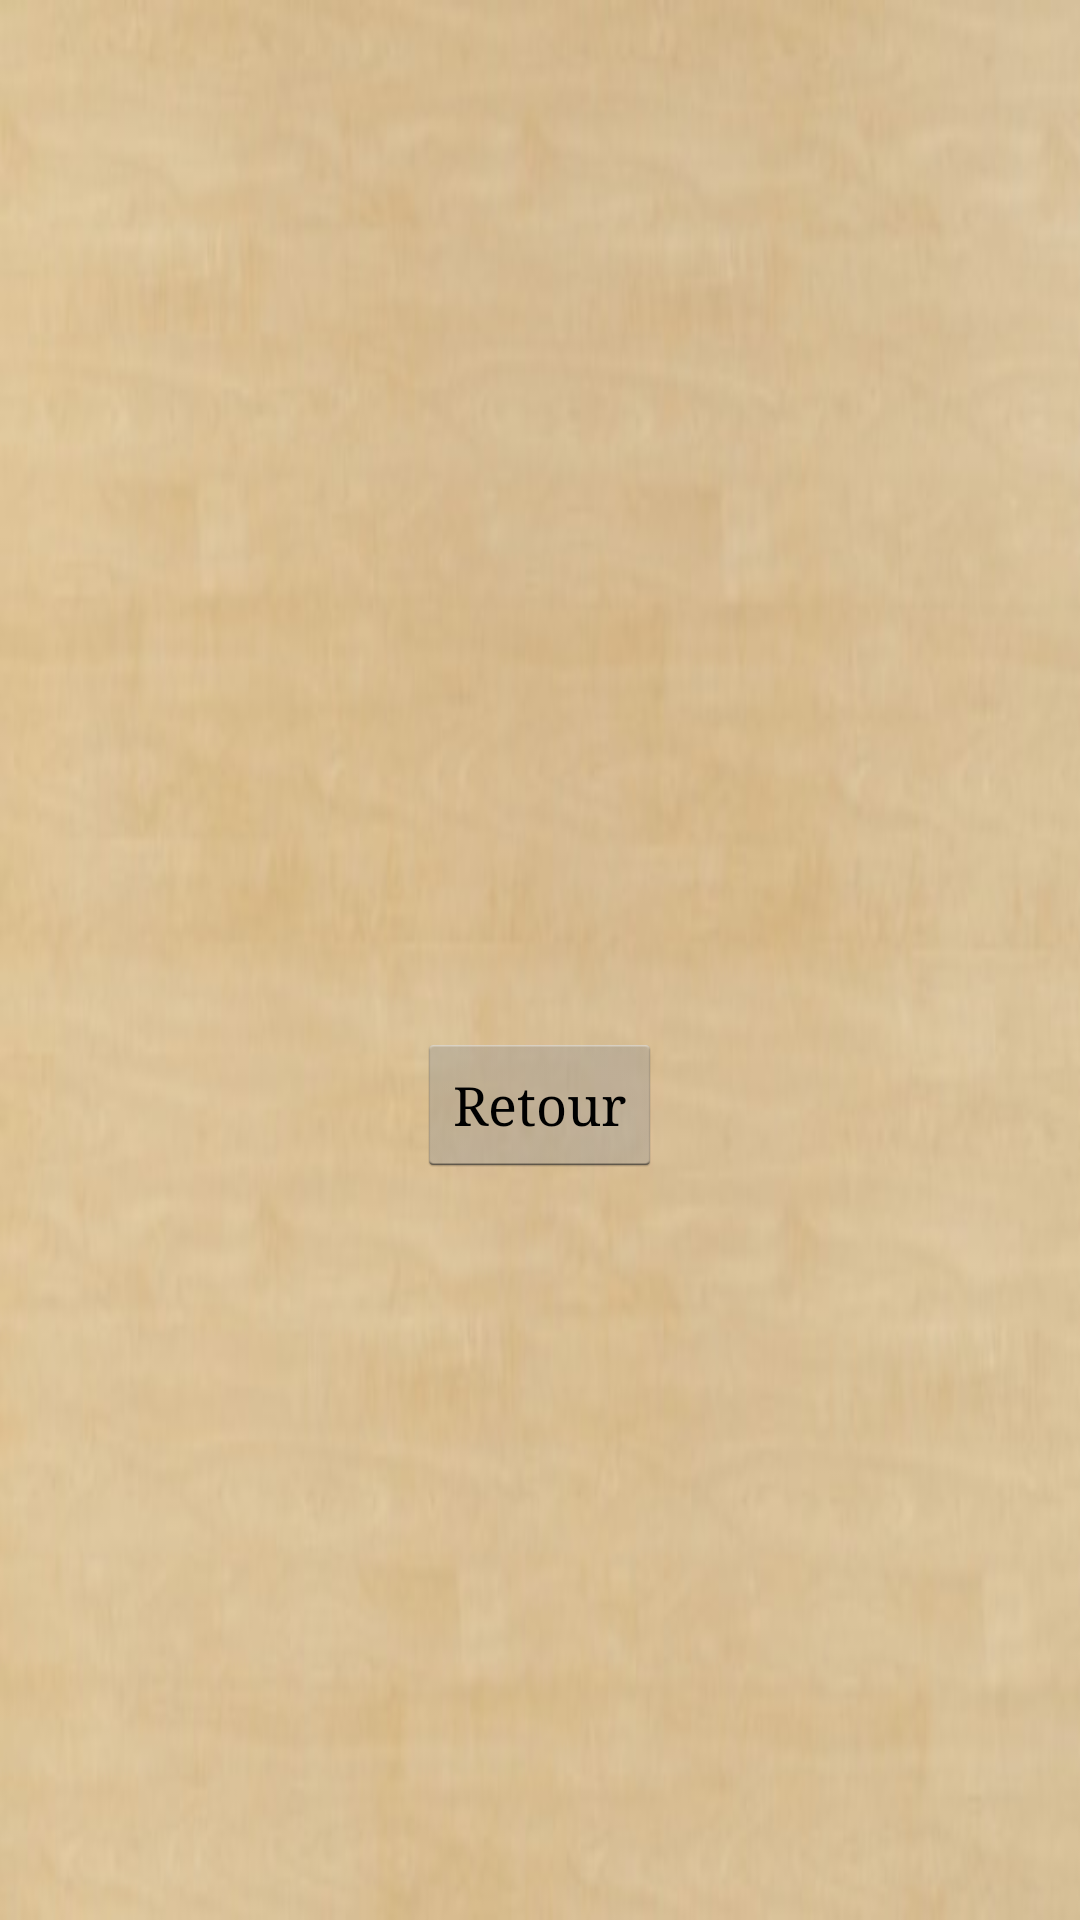

Reconstruct the res/layout file that produces this screen, plus the resources it refers to.
<!-- AndroidManifest.xml: application theme FypTheme -->
<!-- res/layout/error_page.xml -->
<?xml version="1.0" encoding="utf-8"?>
<RelativeLayout xmlns:android="http://schemas.android.com/apk/res/android"
    android:layout_width="match_parent"
    android:layout_height="match_parent">

    <TextView
        android:layout_width="wrap_content"
        android:layout_height="wrap_content"
        android:textAppearance="?android:attr/textAppearanceLarge"
        android:id="@+id/errorText"
        android:layout_centerInParent="true" />

    <Button
        android:layout_width="wrap_content"
        android:layout_height="wrap_content"
        android:text="Retour"
        android:id="@+id/returnButton"
        android:layout_centerHorizontal="true"
        android:layout_below="@+id/errorText"
        android:layout_marginTop="10dp" />

</RelativeLayout>
<!-- resources referenced by this layout -->
<resources>
  <style name="FypTheme" parent="android:Theme.Holo.Light.DarkActionBar">
          <item name="android:windowBackground">@drawable/background</item>
          <item name="android:typeface">serif</item>
      </style>
  <!-- drawable background: jpg bitmap (drawable, 18367 bytes) -->
</resources>
